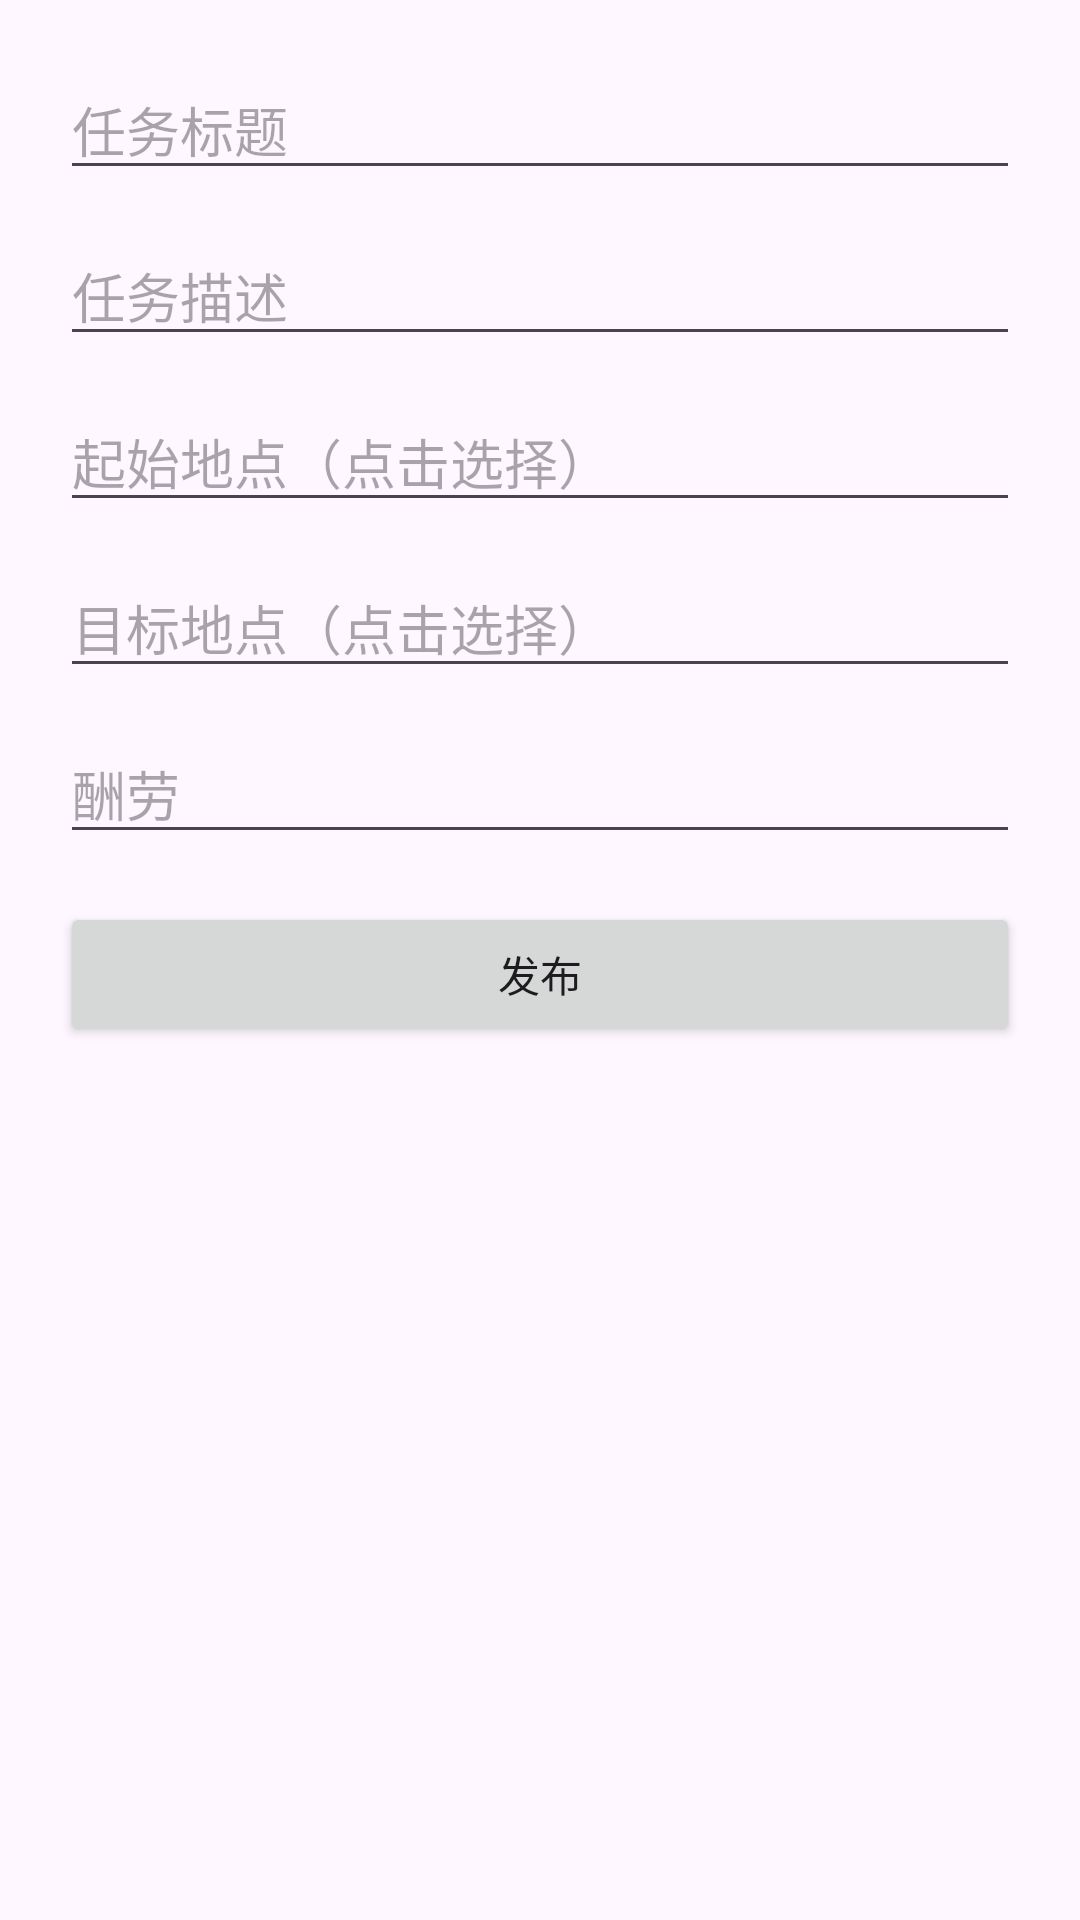

Reconstruct the res/layout file that produces this screen, plus the resources it refers to.
<!-- AndroidManifest.xml: application theme Theme.TESTD -->
<!-- res/layout/activity_publish_task.xml -->
<?xml version="1.0" encoding="utf-8"?>
<ScrollView xmlns:android="http://schemas.android.com/apk/res/android"
    android:layout_width="match_parent"
    android:layout_height="match_parent">

    <androidx.constraintlayout.widget.ConstraintLayout
        xmlns:app="http://schemas.android.com/apk/res-auto"
        android:layout_width="match_parent"
        android:layout_height="wrap_content"
        android:padding="20dp">

        <EditText
            android:id="@+id/etTaskTitle"
            android:layout_width="0dp"
            android:layout_height="wrap_content"
            android:hint="@string/task_title"
            app:layout_constraintEnd_toEndOf="parent"
            app:layout_constraintStart_toStartOf="parent"
            app:layout_constraintTop_toTopOf="parent" />

        <EditText
            android:id="@+id/etTaskDescription"
            android:layout_width="0dp"
            android:layout_height="wrap_content"
            android:layout_marginTop="12dp"
            android:hint="@string/task_description"
            app:layout_constraintEnd_toEndOf="parent"
            app:layout_constraintStart_toStartOf="parent"
            app:layout_constraintTop_toBottomOf="@id/etTaskTitle" />

        <EditText
            android:id="@+id/etTaskStartLocation"
            android:layout_width="0dp"
            android:layout_height="wrap_content"
            android:layout_marginTop="12dp"
            android:hint="@string/task_start_location"
            android:focusable="false"
            android:focusableInTouchMode="false"
            android:inputType="none"
            android:clickable="true"
            app:layout_constraintEnd_toEndOf="parent"
            app:layout_constraintStart_toStartOf="parent"
            app:layout_constraintTop_toBottomOf="@id/etTaskDescription" />

        <EditText
            android:id="@+id/etTaskTargetLocation"
            android:layout_width="0dp"
            android:layout_height="wrap_content"
            android:layout_marginTop="12dp"
            android:hint="@string/task_target_location"
            android:focusable="false"
            android:focusableInTouchMode="false"
            android:inputType="none"
            android:clickable="true"
            app:layout_constraintEnd_toEndOf="parent"
            app:layout_constraintStart_toStartOf="parent"
            app:layout_constraintTop_toBottomOf="@id/etTaskStartLocation" />

        <EditText
            android:id="@+id/etTaskReward"
            android:layout_width="0dp"
            android:layout_height="wrap_content"
            android:layout_marginTop="12dp"
            android:hint="@string/task_reward"
            android:inputType="numberDecimal"
            app:layout_constraintEnd_toEndOf="parent"
            app:layout_constraintStart_toStartOf="parent"
            app:layout_constraintTop_toBottomOf="@id/etTaskTargetLocation" />

        <Button
            android:id="@+id/btnSubmitTask"
            android:layout_width="0dp"
            android:layout_height="wrap_content"
            android:layout_marginTop="16dp"
            android:text="@string/task_submit"
            app:layout_constraintEnd_toEndOf="parent"
            app:layout_constraintStart_toStartOf="parent"
            app:layout_constraintTop_toBottomOf="@id/etTaskReward" />

    </androidx.constraintlayout.widget.ConstraintLayout>
</ScrollView>
<!-- resources referenced by this layout -->
<resources>
  <string name="task_description">任务描述</string>
  <string name="task_reward">酬劳</string>
  <string name="task_start_location">起始地点（点击选择）</string>
  <string name="task_submit">发布</string>
  <string name="task_target_location">目标地点（点击选择）</string>
  <string name="task_title">任务标题</string>
  <style name="Theme.TESTD" parent="Base.Theme.TESTD" />
  <style name="Base.Theme.TESTD" parent="Theme.Material3.DayNight.NoActionBar">
          
          
      </style>
</resources>
